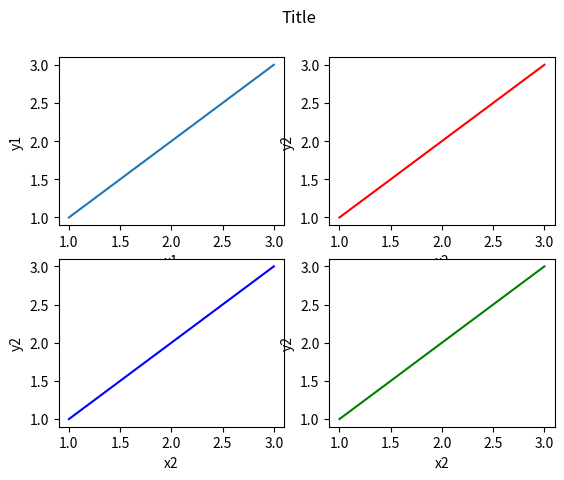

Generate this figure with matplotlib:
import matplotlib.pyplot as plt
import numpy as npy

x = [1, 2, 3]
y = [1, 2, 3]
fig = plt.figure()
fig.suptitle('Title')
plt.subplot(2, 2, 1)
plt.plot(x, y)
plt.xlabel('x1')
plt.ylabel('y1')

plt.subplot(2, 2, 2)
plt.plot(x, y, color='red')
plt.xlabel('x2')
plt.ylabel('y2')

plt.subplot(2, 2, 3)
plt.plot(x, y, color='blue')
plt.xlabel('x2')
plt.ylabel('y2')

plt.subplot(2, 2, 4)
plt.plot(x, y, color='green')
plt.xlabel('x2')
plt.ylabel('y2')
plt.show()